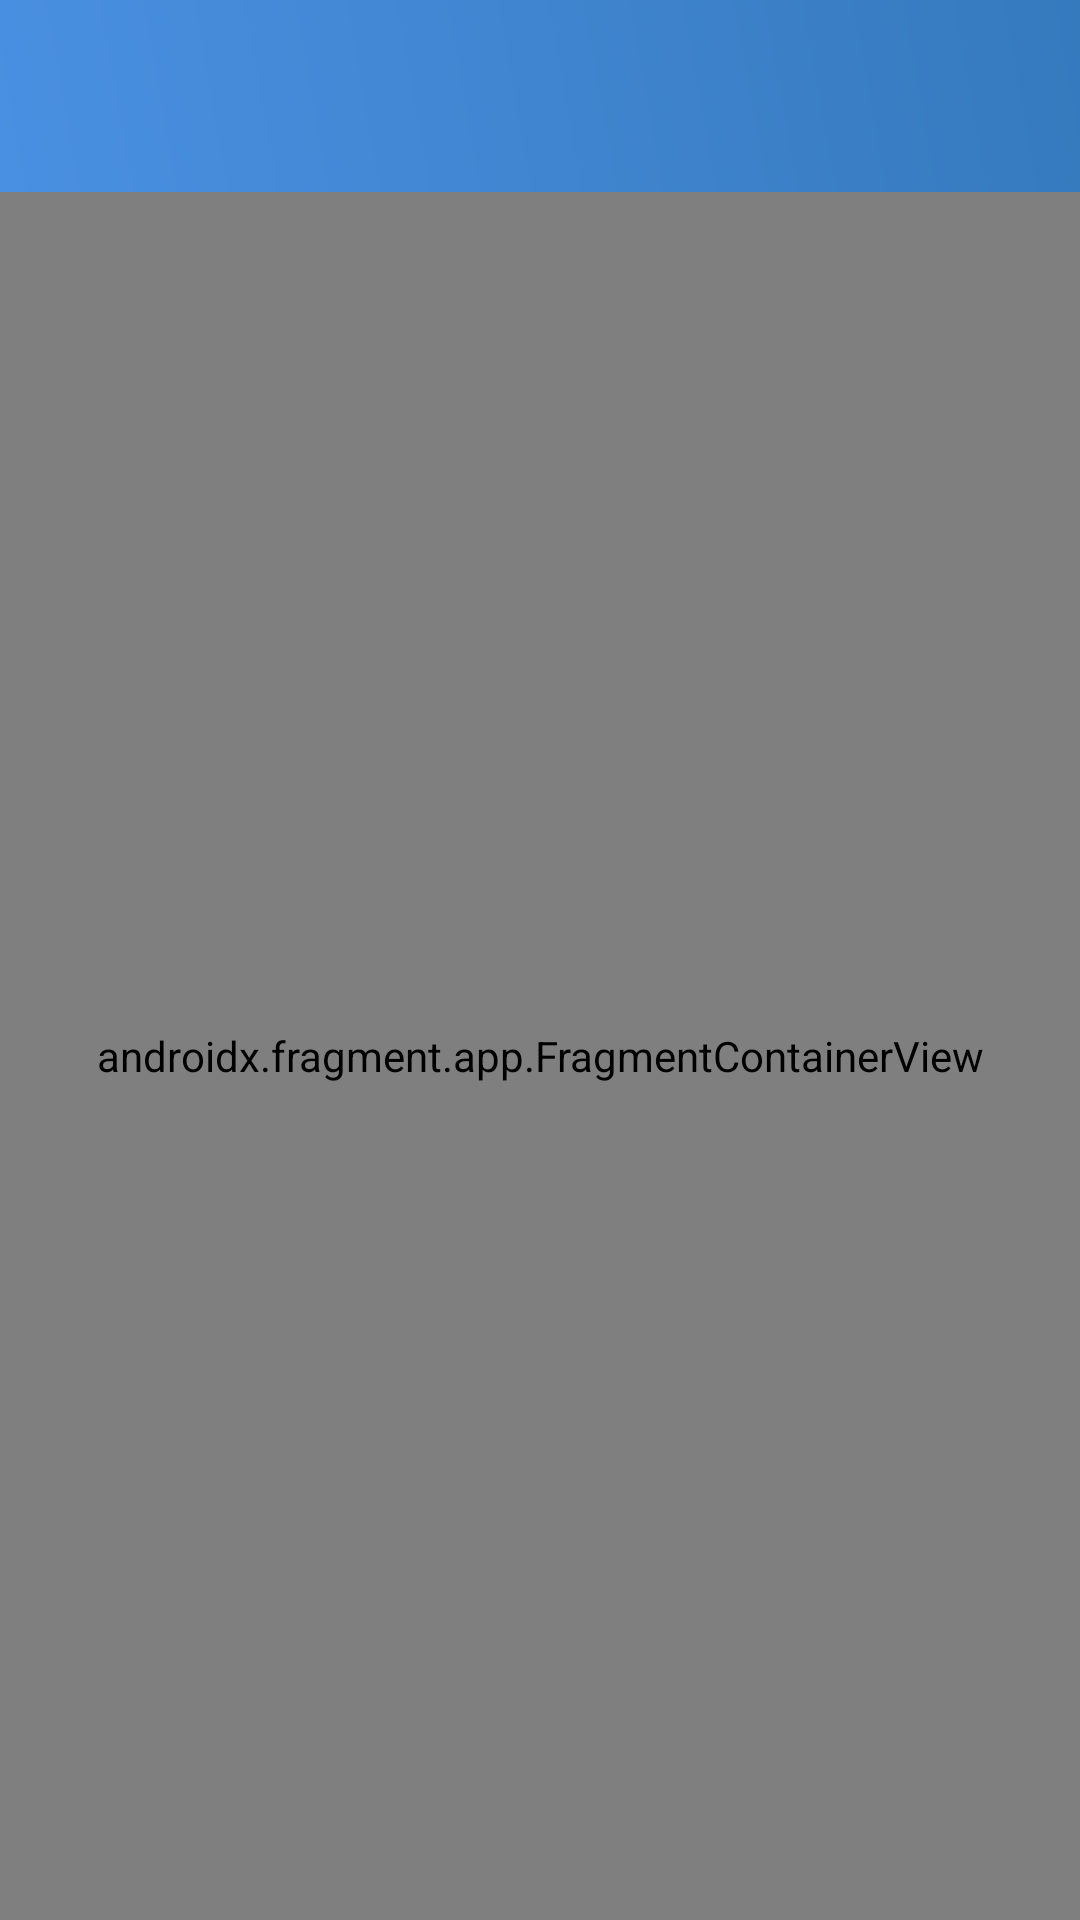

Write the Android layout XML for this screen, with the resource values it uses.
<!-- AndroidManifest.xml: application theme AppTheme -->
<!-- res/layout/activity_main.xml -->
<?xml version="1.0" encoding="utf-8"?>
<androidx.constraintlayout.widget.ConstraintLayout xmlns:android="http://schemas.android.com/apk/res/android"
    xmlns:app="http://schemas.android.com/apk/res-auto"
    android:layout_width="match_parent"
    android:layout_height="match_parent"
    android:fitsSystemWindows="true"
    android:background="@color/background">

    <androidx.appcompat.widget.Toolbar
        android:id="@+id/toolbar"
        android:layout_width="match_parent"
        android:layout_height="?attr/actionBarSize"
        android:background="@drawable/gradient_primary"
        android:theme="@style/ThemeOverlay.AppCompat.Dark.ActionBar"
        android:contentDescription="Barra de navegação"
        app:titleTextColor="@android:color/white"
        app:layout_constraintTop_toTopOf="parent"
        app:layout_constraintStart_toStartOf="parent"
        app:layout_constraintEnd_toEndOf="parent" />

    <androidx.fragment.app.FragmentContainerView
        android:id="@+id/nav_host_fragment"
        android:name="androidx.navigation.fragment.NavHostFragment"
        android:layout_width="0dp"
        android:layout_height="0dp"
        app:layout_constraintTop_toBottomOf="@id/toolbar"
        app:layout_constraintStart_toStartOf="parent"
        app:layout_constraintEnd_toEndOf="parent"
        app:layout_constraintBottom_toBottomOf="parent"
        app:navGraph="@navigation/nav_graph" />
</androidx.constraintlayout.widget.ConstraintLayout>
<!-- resources referenced by this layout -->
<resources>
  <color name="background">#F5F6F5</color>
  <!-- drawable gradient_primary (drawable) -->
  <?xml version="1.0" encoding="utf-8"?>
  <shape xmlns:android="http://schemas.android.com/apk/res/android">
      <gradient
          android:startColor="@color/primary"
          android:endColor="@color/primary_variant"
          android:angle="45" />
  </shape>
  <style name="AppTheme" parent="Theme.Material3.DayNight.NoActionBar">
          <item name="colorPrimary">@color/primary</item>
          <item name="colorPrimaryVariant">@color/primary_variant</item>
          <item name="colorSecondary">@color/secondary</item>
          <item name="colorSecondaryVariant">@color/secondary_variant</item>
          <item name="android:statusBarColor">@color/primary_variant</item>
          <item name="android:windowBackground">@color/background</item>
          <item name="android:navigationBarColor">@color/background</item>
          <item name="textAppearanceHeadline6">@style/TextAppearance.App.Headline6</item>
          <item name="textAppearanceBody1">@style/TextAppearance.App.Body1</item>
      </style>
  <color name="primary">#4A90E2</color>
  <color name="primary_variant">#357ABD</color>
  <color name="secondary">#26A69A</color>
  <color name="secondary_variant">#1A746B</color>
  <style name="TextAppearance.App.Headline6" parent="TextAppearance.Material3.HeadlineSmall">
          <item name="android:textColor">@color/text_primary</item>
          <item name="android:textSize">20sp</item>
      </style>
  <style name="TextAppearance.App.Body1" parent="TextAppearance.Material3.BodyLarge">
          <item name="android:textColor">@color/text_secondary</item>
          <item name="android:textSize">16sp</item>
      </style>
  <color name="text_primary">#212121</color>
  <color name="text_secondary">#757575</color>
</resources>
